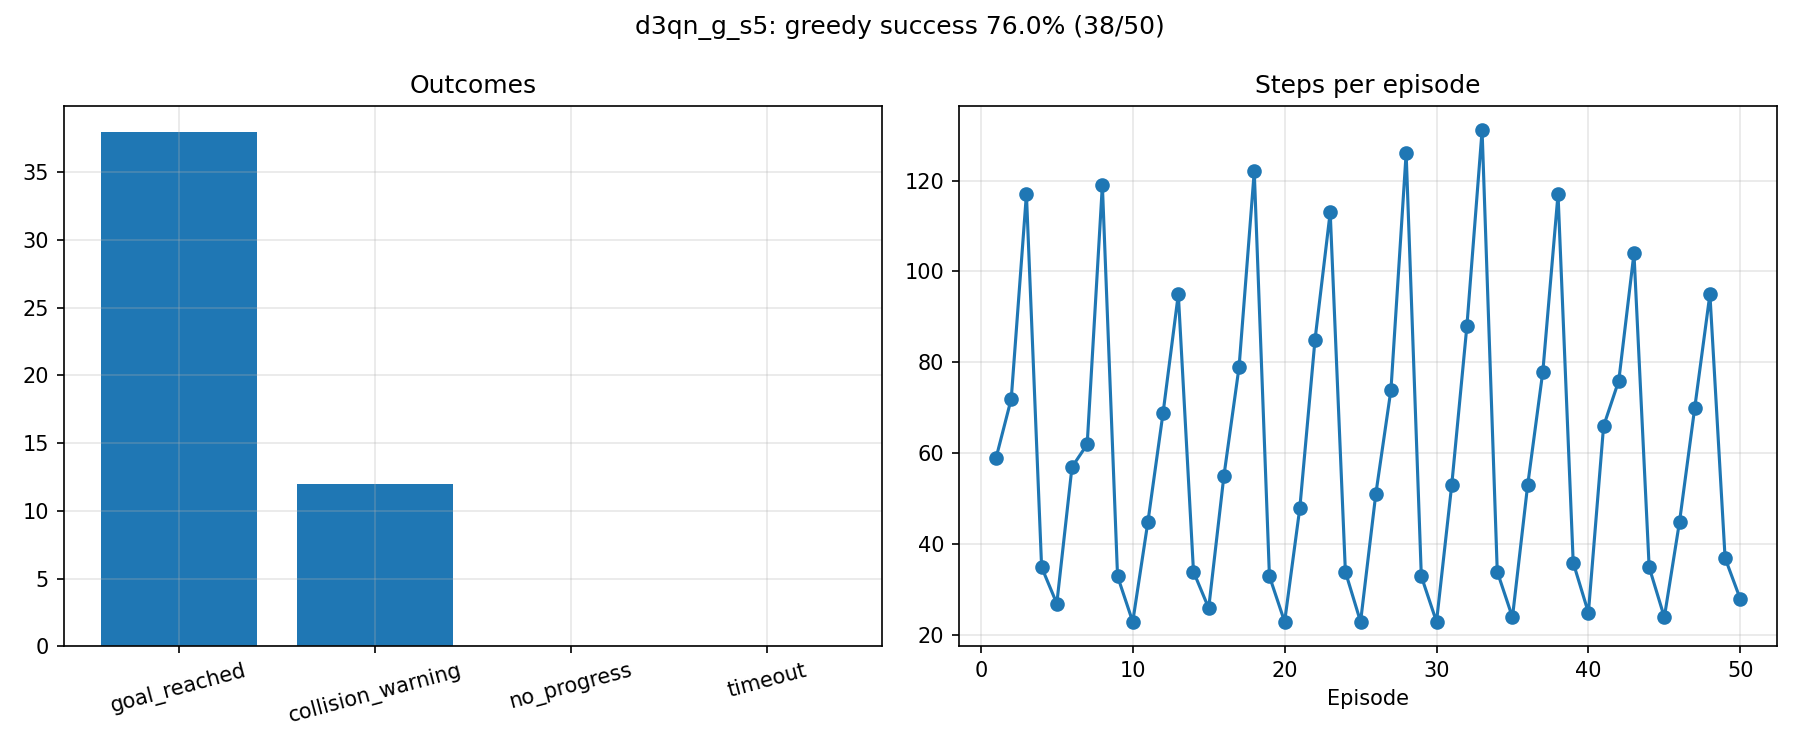

Source data for this figure (header and first rows):
label, episode, pose_index, start_x, start_y, start_yaw, outcome, steps, reward, end_x, end_y, goal_distance_end, min_lidar_end
d3qn_g_s5, 1, 0, 0.0, 0.0, 0.0, goal_reached, 59, 103.9, 1.922, -2.177, 0.193, 0.167
d3qn_g_s5, 2, 1, -1.5, -0.8, 0.0, collision_warning, 72, -45.68, -1.172, -2.231, 3.18, 0.134
d3qn_g_s5, 3, 2, 0.0, 1.0, -1.571, goal_reached, 117, 96.77, 2.052, -2.172, 0.18, 0.133
d3qn_g_s5, 4, 3, 1.8, -0.2, -1.571, goal_reached, 35, 102.9, 1.926, -1.826, 0.189, 0.327
d3qn_g_s5, 5, 4, 0.3, -1.8, 0.0, goal_reached, 27, 101.2, 1.916, -2.094, 0.126, 0.293
d3qn_g_s5, 6, 0, 0.0, 0.0, 0.0, goal_reached, 57, 105.3, 1.897, -2.116, 0.155, 0.235
d3qn_g_s5, 7, 1, -1.5, -0.8, 0.0, collision_warning, 62, -34.34, -0.734, -1.855, 2.738, 0.146
d3qn_g_s5, 8, 2, 0.0, 1.0, -1.571, goal_reached, 119, 93.32, 2.073, -2.183, 0.197, 0.135
d3qn_g_s5, 9, 3, 1.8, -0.2, -1.571, goal_reached, 33, 104.3, 1.935, -1.816, 0.195, 0.315
d3qn_g_s5, 10, 4, 0.3, -1.8, 0.0, goal_reached, 23, 104, 1.84, -2.072, 0.176, 0.227
d3qn_g_s5, 11, 0, 0.0, 0.0, 0.0, goal_reached, 45, 107.4, 1.864, -2.062, 0.149, 0.27
d3qn_g_s5, 12, 1, -1.5, -0.8, 0.0, collision_warning, 69, -38.29, -0.74, -1.765, 2.75, 0.141
d3qn_g_s5, 13, 2, 0.0, 1.0, -1.571, collision_warning, 95, -39.69, -0.55, -1.35, 2.632, 0.131
d3qn_g_s5, 14, 3, 1.8, -0.2, -1.571, goal_reached, 34, 102.7, 1.954, -1.844, 0.163, 0.283
d3qn_g_s5, 15, 4, 0.3, -1.8, 0.0, goal_reached, 26, 103.2, 1.867, -2.135, 0.189, 0.267
d3qn_g_s5, 16, 0, 0.0, 0.0, 0.0, goal_reached, 55, 103.9, 1.922, -2.172, 0.189, 0.17
d3qn_g_s5, 17, 1, -1.5, -0.8, 0.0, collision_warning, 79, -42.05, -0.72, -1.771, 2.729, 0.14
d3qn_g_s5, 18, 2, 0.0, 1.0, -1.571, goal_reached, 122, 91.31, 2.015, -2.176, 0.177, 0.209
d3qn_g_s5, 19, 3, 1.8, -0.2, -1.571, goal_reached, 33, 103.9, 1.992, -1.822, 0.178, 0.271
d3qn_g_s5, 20, 4, 0.3, -1.8, 0.0, goal_reached, 23, 104.7, 1.836, -2.076, 0.181, 0.266
d3qn_g_s5, 21, 0, 0.0, 0.0, 0.0, goal_reached, 48, 106.2, 1.813, -2.008, 0.187, 0.324
d3qn_g_s5, 22, 1, -1.5, -0.8, 0.0, collision_warning, 85, -44.4, -0.748, -1.815, 2.754, 0.13
d3qn_g_s5, 23, 2, 0.0, 1.0, -1.571, goal_reached, 113, 98.71, 1.869, -2.12, 0.178, 0.286
d3qn_g_s5, 24, 3, 1.8, -0.2, -1.571, goal_reached, 34, 104.4, 1.995, -1.837, 0.163, 0.319
d3qn_g_s5, 25, 4, 0.3, -1.8, 0.0, goal_reached, 23, 104.6, 1.88, -2.149, 0.192, 0.264
d3qn_g_s5, 26, 0, 0.0, 0.0, 0.0, goal_reached, 51, 105.2, 1.857, -2.135, 0.197, 0.208
d3qn_g_s5, 27, 1, -1.5, -0.8, 0.0, collision_warning, 74, -46.3, -0.731, -1.695, 2.748, 0.134
d3qn_g_s5, 28, 2, 0.0, 1.0, -1.571, goal_reached, 126, 91.18, 2.001, -2.188, 0.188, 0.212
d3qn_g_s5, 29, 3, 1.8, -0.2, -1.571, goal_reached, 33, 104.3, 1.951, -1.847, 0.161, 0.321
d3qn_g_s5, 30, 4, 0.3, -1.8, 0.0, goal_reached, 23, 104.3, 1.873, -2.101, 0.163, 0.236
d3qn_g_s5, 31, 0, 0.0, 0.0, 0.0, goal_reached, 53, 106.1, 1.843, -2.086, 0.179, 0.27
d3qn_g_s5, 32, 1, -1.5, -0.8, 0.0, collision_warning, 88, -47.61, -0.731, -1.749, 2.742, 0.139
d3qn_g_s5, 33, 2, 0.0, 1.0, -1.571, goal_reached, 131, 91.24, 2.022, -2.157, 0.159, 0.157
d3qn_g_s5, 34, 3, 1.8, -0.2, -1.571, goal_reached, 34, 104.3, 1.935, -1.841, 0.172, 0.346
d3qn_g_s5, 35, 4, 0.3, -1.8, 0.0, goal_reached, 24, 104.4, 1.898, -2.147, 0.179, 0.261
d3qn_g_s5, 36, 0, 0.0, 0.0, 0.0, goal_reached, 53, 105.5, 1.846, -2.091, 0.179, 0.249
d3qn_g_s5, 37, 1, -1.5, -0.8, 0.0, collision_warning, 78, -42.4, -0.686, -1.797, 2.694, 0.142
d3qn_g_s5, 38, 2, 0.0, 1.0, -1.571, goal_reached, 117, 96.74, 1.956, -2.191, 0.196, 0.246
d3qn_g_s5, 39, 3, 1.8, -0.2, -1.571, goal_reached, 36, 102.6, 1.927, -1.852, 0.165, 0.335
d3qn_g_s5, 40, 4, 0.3, -1.8, 0.0, goal_reached, 25, 104.2, 1.87, -2.152, 0.2, 0.271
d3qn_g_s5, 41, 0, 0.0, 0.0, 0.0, goal_reached, 66, 99.82, 1.909, -2.138, 0.166, 0.192
d3qn_g_s5, 42, 1, -1.5, -0.8, 0.0, collision_warning, 76, -39.35, -0.737, -1.787, 2.745, 0.142
d3qn_g_s5, 43, 2, 0.0, 1.0, -1.571, goal_reached, 104, 98.53, 1.802, -2.013, 0.199, 0.238
d3qn_g_s5, 44, 3, 1.8, -0.2, -1.571, goal_reached, 35, 103.3, 1.971, -1.827, 0.175, 0.282
d3qn_g_s5, 45, 4, 0.3, -1.8, 0.0, goal_reached, 24, 104, 1.94, -2.189, 0.198, 0.228
d3qn_g_s5, 46, 0, 0.0, 0.0, 0.0, goal_reached, 45, 106.4, 1.855, -2.1, 0.176, 0.238
d3qn_g_s5, 47, 1, -1.5, -0.8, 0.0, collision_warning, 70, -41.17, -1.164, -2.152, 3.168, 0.143
d3qn_g_s5, 48, 2, 0.0, 1.0, -1.571, collision_warning, 95, -41.51, -0.453, -1.414, 2.522, 0.127
d3qn_g_s5, 49, 3, 1.8, -0.2, -1.571, goal_reached, 37, 102.7, 2.013, -1.835, 0.165, 0.407
d3qn_g_s5, 50, 4, 0.3, -1.8, 0.0, goal_reached, 28, 101.3, 2.096, -2.172, 0.197, 0.236
